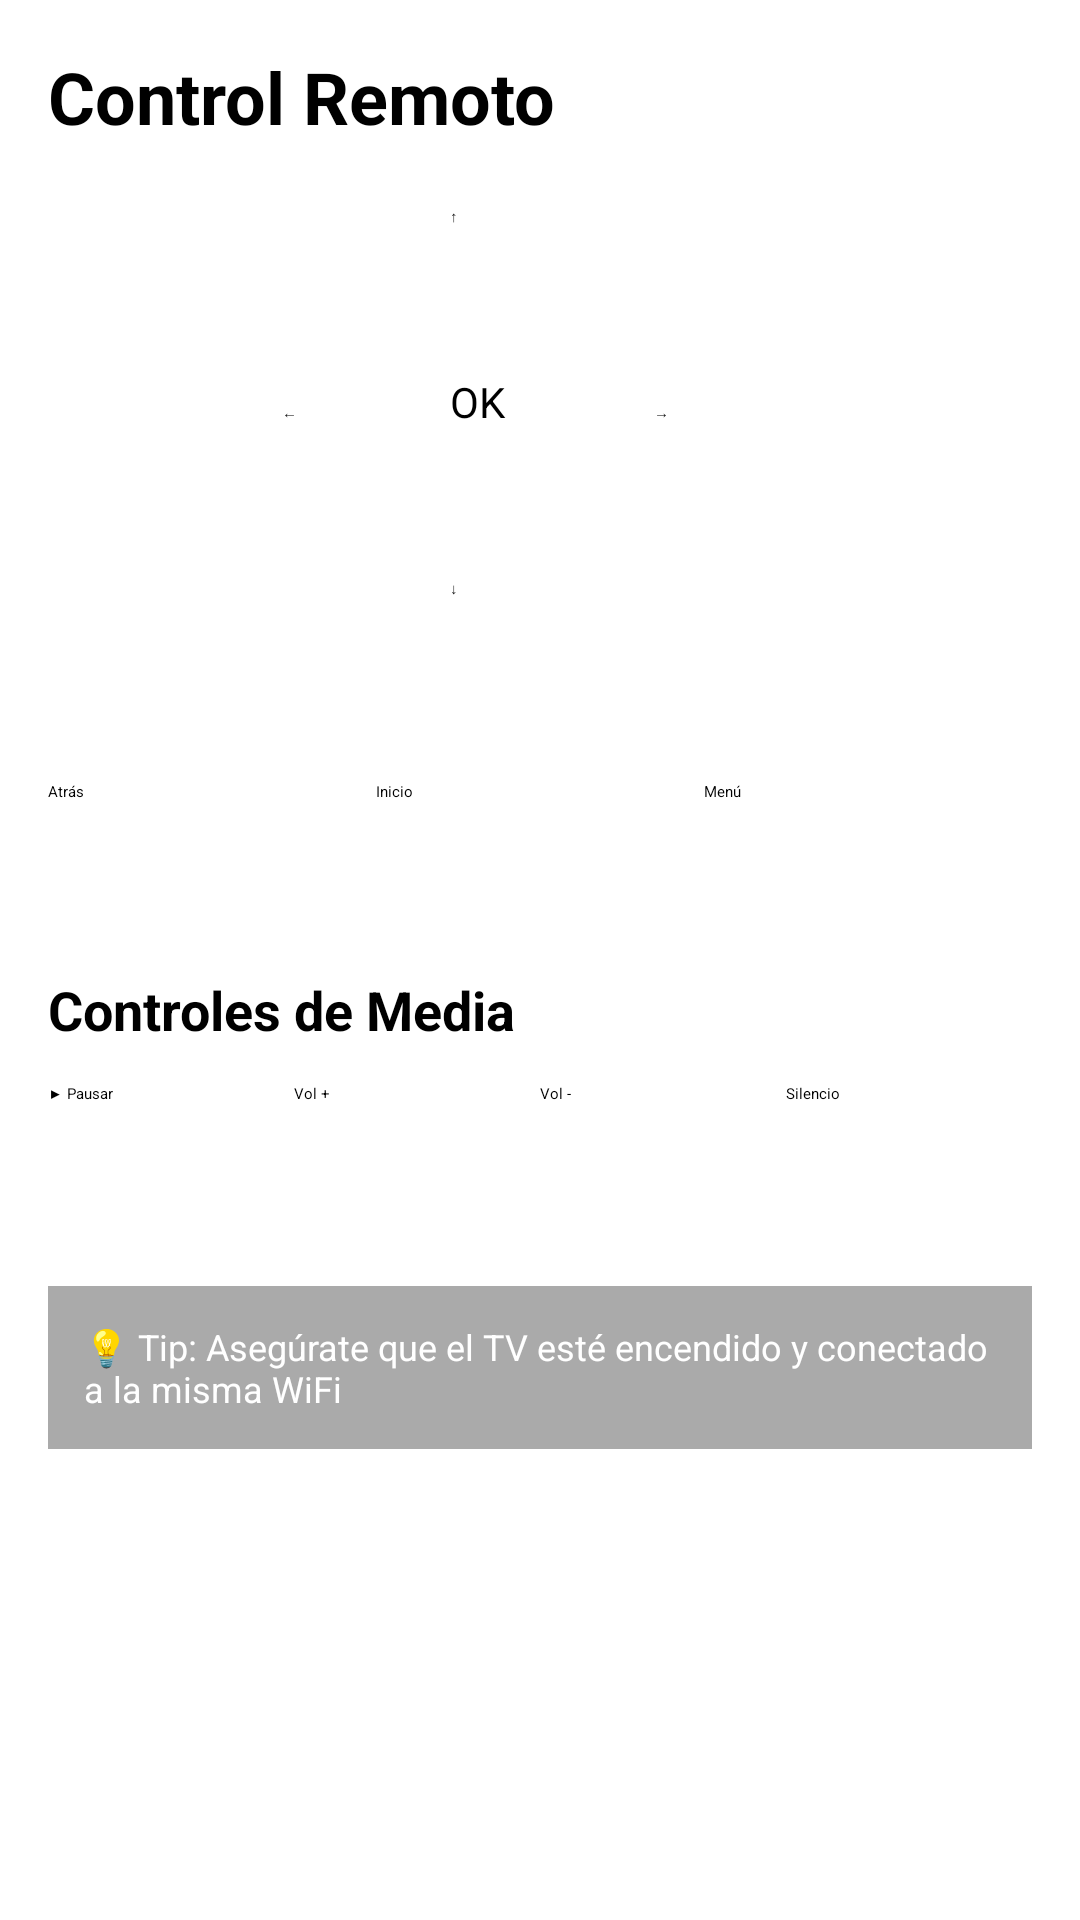

Android layout source for this screen:
<!-- AndroidManifest.xml: application theme Theme.ControlTV -->
<!-- res/layout/activity_remote.xml -->
<?xml version="1.0" encoding="utf-8"?>
<ScrollView xmlns:android="http://schemas.android.com/apk/res/android"
    android:layout_width="match_parent"
    android:layout_height="match_parent">

    <LinearLayout
        android:layout_width="match_parent"
        android:layout_height="wrap_content"
        android:orientation="vertical"
        android:padding="16dp">

        
        <TextView
            android:layout_width="wrap_content"
            android:layout_height="wrap_content"
            android:text="Control Remoto"
            android:textSize="24sp"
            android:textStyle="bold"
            android:layout_marginBottom="20dp" />

        
        <LinearLayout
            android:layout_width="wrap_content"
            android:layout_height="wrap_content"
            android:orientation="vertical"
            android:layout_gravity="center_horizontal"
            android:layout_marginBottom="20dp">

            <Button
                android:id="@+id/btn_up"
                android:layout_width="60dp"
                android:layout_height="48dp"
                android:text="↑"
                android:layout_gravity="center"
                android:layout_marginBottom="8dp" />

            <LinearLayout
                android:layout_width="wrap_content"
                android:layout_height="wrap_content"
                android:layout_gravity="center"
                android:spacing="8dp">

                <Button
                    android:id="@+id/btn_left"
                    android:layout_width="48dp"
                    android:layout_height="48dp"
                    android:text="←" />

                <Button
                    android:id="@+id/btn_select"
                    android:layout_width="60dp"
                    android:layout_height="60dp"
                    android:text="OK"
                    android:textSize="14sp"
                    android:layout_marginStart="8dp"
                    android:layout_marginEnd="8dp" />

                <Button
                    android:id="@+id/btn_right"
                    android:layout_width="48dp"
                    android:layout_height="48dp"
                    android:text="→" />
            </LinearLayout>

            <Button
                android:id="@+id/btn_down"
                android:layout_width="60dp"
                android:layout_height="48dp"
                android:text="↓"
                android:layout_gravity="center"
                android:layout_marginTop="8dp" />
        </LinearLayout>

        
        <LinearLayout
            android:layout_width="match_parent"
            android:layout_height="wrap_content"
            android:orientation="horizontal"
            android:spacing="8dp"
            android:layout_marginBottom="16dp">

            <Button
                android:id="@+id/btn_back"
                android:layout_width="0dp"
                android:layout_height="48dp"
                android:layout_weight="1"
                android:text="Atrás" />

            <Button
                android:id="@+id/btn_home"
                android:layout_width="0dp"
                android:layout_height="48dp"
                android:layout_weight="1"
                android:text="Inicio" />

            <Button
                android:id="@+id/btn_menu"
                android:layout_width="0dp"
                android:layout_height="48dp"
                android:layout_weight="1"
                android:text="Menú" />
        </LinearLayout>

        
        <TextView
            android:layout_width="wrap_content"
            android:layout_height="wrap_content"
            android:text="Controles de Media"
            android:textSize="18sp"
            android:textStyle="bold"
            android:layout_marginBottom="12dp" />

        <LinearLayout
            android:layout_width="match_parent"
            android:layout_height="wrap_content"
            android:orientation="horizontal"
            android:spacing="8dp"
            android:layout_marginBottom="20dp">

            <Button
                android:id="@+id/btn_play"
                android:layout_width="0dp"
                android:layout_height="48dp"
                android:layout_weight="1"
                android:text="▶ Pausar" />

            <Button
                android:id="@+id/btn_volume_up"
                android:layout_width="0dp"
                android:layout_height="48dp"
                android:layout_weight="1"
                android:text="Vol +" />

            <Button
                android:id="@+id/btn_volume_down"
                android:layout_width="0dp"
                android:layout_height="48dp"
                android:layout_weight="1"
                android:text="Vol -" />

            <Button
                android:id="@+id/btn_mute"
                android:layout_width="0dp"
                android:layout_height="48dp"
                android:layout_weight="1"
                android:text="Silencio" />
        </LinearLayout>

        <TextView
            android:layout_width="match_parent"
            android:layout_height="wrap_content"
            android:text="💡 Tip: Asegúrate que el TV esté encendido y conectado a la misma WiFi"
            android:textSize="12sp"
            android:padding="12dp"
            android:background="@android:color/darker_gray"
            android:textColor="@android:color/white" />
    </LinearLayout>
</ScrollView>
<!-- resources referenced by this layout -->
<resources>

</resources>
